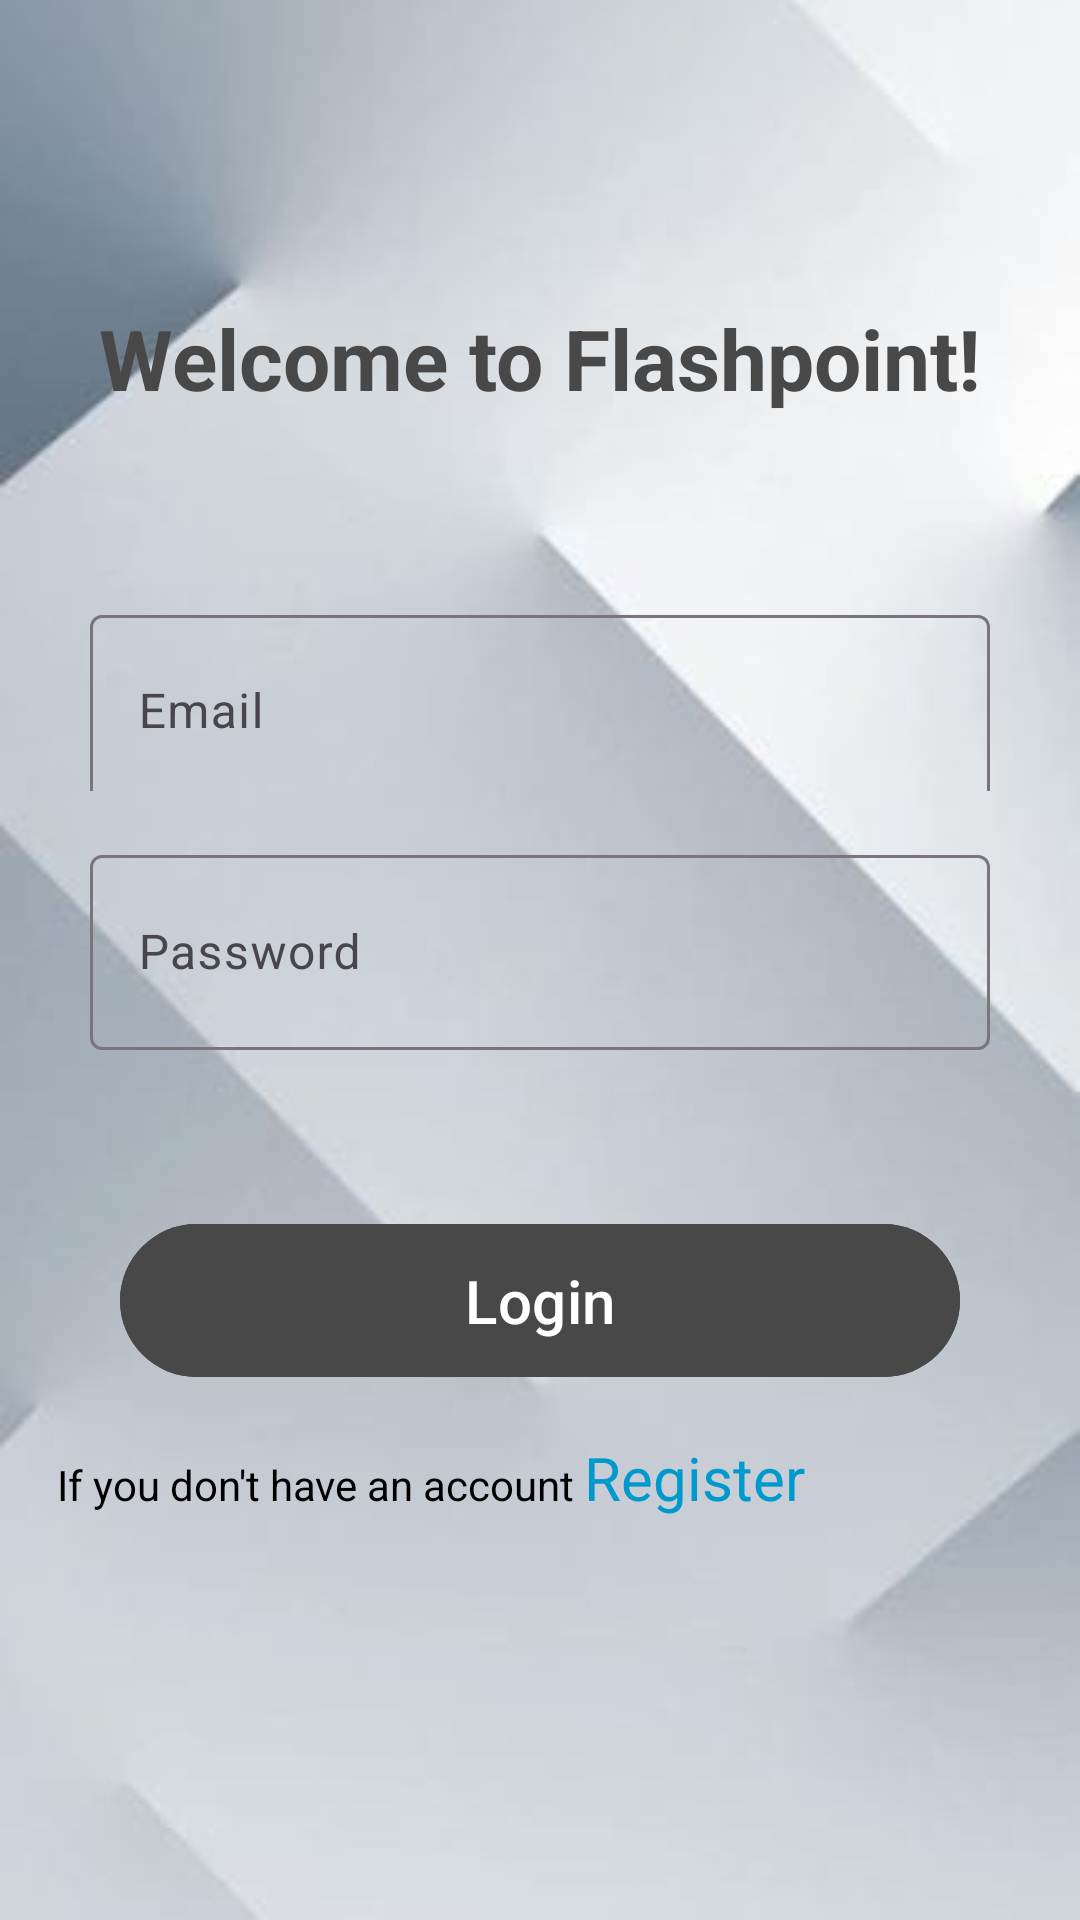

Android layout source for this screen:
<!-- AndroidManifest.xml: application theme Theme.NewsReaderapp -->
<!-- res/layout/activity_login.xml -->
<?xml version="1.0" encoding="utf-8"?>
<LinearLayout xmlns:android="http://schemas.android.com/apk/res/android"
    xmlns:app="http://schemas.android.com/apk/res-auto"
    xmlns:tools="http://schemas.android.com/tools"
    android:id="@+id/main"
    android:layout_width="match_parent"

    android:layout_height="match_parent"
    android:gravity="center"
    android:orientation="vertical"
    tools:context=".LoginActivity"
    android:background="@drawable/bbb">

    <TextView
        android:layout_width="wrap_content"
        android:layout_height="71dp"
        android:layout_marginBottom="28dp"
        android:text="Welcome to Flashpoint!"
        android:textSize="28dp"
        android:textStyle="bold"
        android:textColor="@color/gray"/>

    <com.google.android.material.textfield.TextInputLayout
        android:layout_width="match_parent"
        android:layout_height="64dp"
        android:layout_marginBottom="16dp">

        <com.google.android.material.textfield.TextInputEditText
            android:id="@+id/emailEditText"
            android:layout_width="match_parent"
            android:layout_height="64dp"
            android:layout_margin="30dp"
            android:hint="Email"
            android:inputType="textEmailAddress" />
    </com.google.android.material.textfield.TextInputLayout>

    <com.google.android.material.textfield.TextInputLayout
        android:layout_width="match_parent"
        android:layout_height="wrap_content"
        android:layout_marginBottom="24dp">

        <com.google.android.material.textfield.TextInputEditText
            android:id="@+id/passwordEditText"
            android:layout_width="match_parent"
            android:layout_height="65dp"
            android:layout_margin="30dp"
            android:hint="Password"
            android:inputType="textPassword" />
    </com.google.android.material.textfield.TextInputLayout>

    <com.google.android.material.button.MaterialButton
        android:id="@+id/loginButton"
        android:layout_width="280dp"
        android:layout_height="wrap_content"
        android:text="Login"
        android:textSize="20sp"
        android:padding="12dp"
        android:layout_marginBottom="16dp"
        android:backgroundTint="@color/gray"/>

    <LinearLayout
        android:layout_width="322dp"
        android:layout_height="60dp"
        android:orientation="horizontal">

        <TextView
            android:layout_width="wrap_content"
            android:layout_height="40dp"
            android:text="If you don't have an account "
            android:textColor="@android:color/black"/>

        <TextView
            android:id="@+id/signupTextView"
            android:layout_width="151dp"
            android:layout_height="match_parent"
            android:clickable="true"
            android:focusable="true"
            android:text="Register"
            android:textColor="@android:color/holo_blue_dark"
            android:textSize="20dp" />
    </LinearLayout>

</LinearLayout>
<!-- resources referenced by this layout -->
<resources>
  <color name="gray">#494848</color>
  <!-- drawable bbb: jpg bitmap (drawable, 6598 bytes) -->
  <style name="Theme.NewsReaderapp" parent="Base.Theme.NewsReaderapp" />
  <style name="Base.Theme.NewsReaderapp" parent="Theme.Material3.DayNight.NoActionBar">
          
          
      </style>
</resources>
